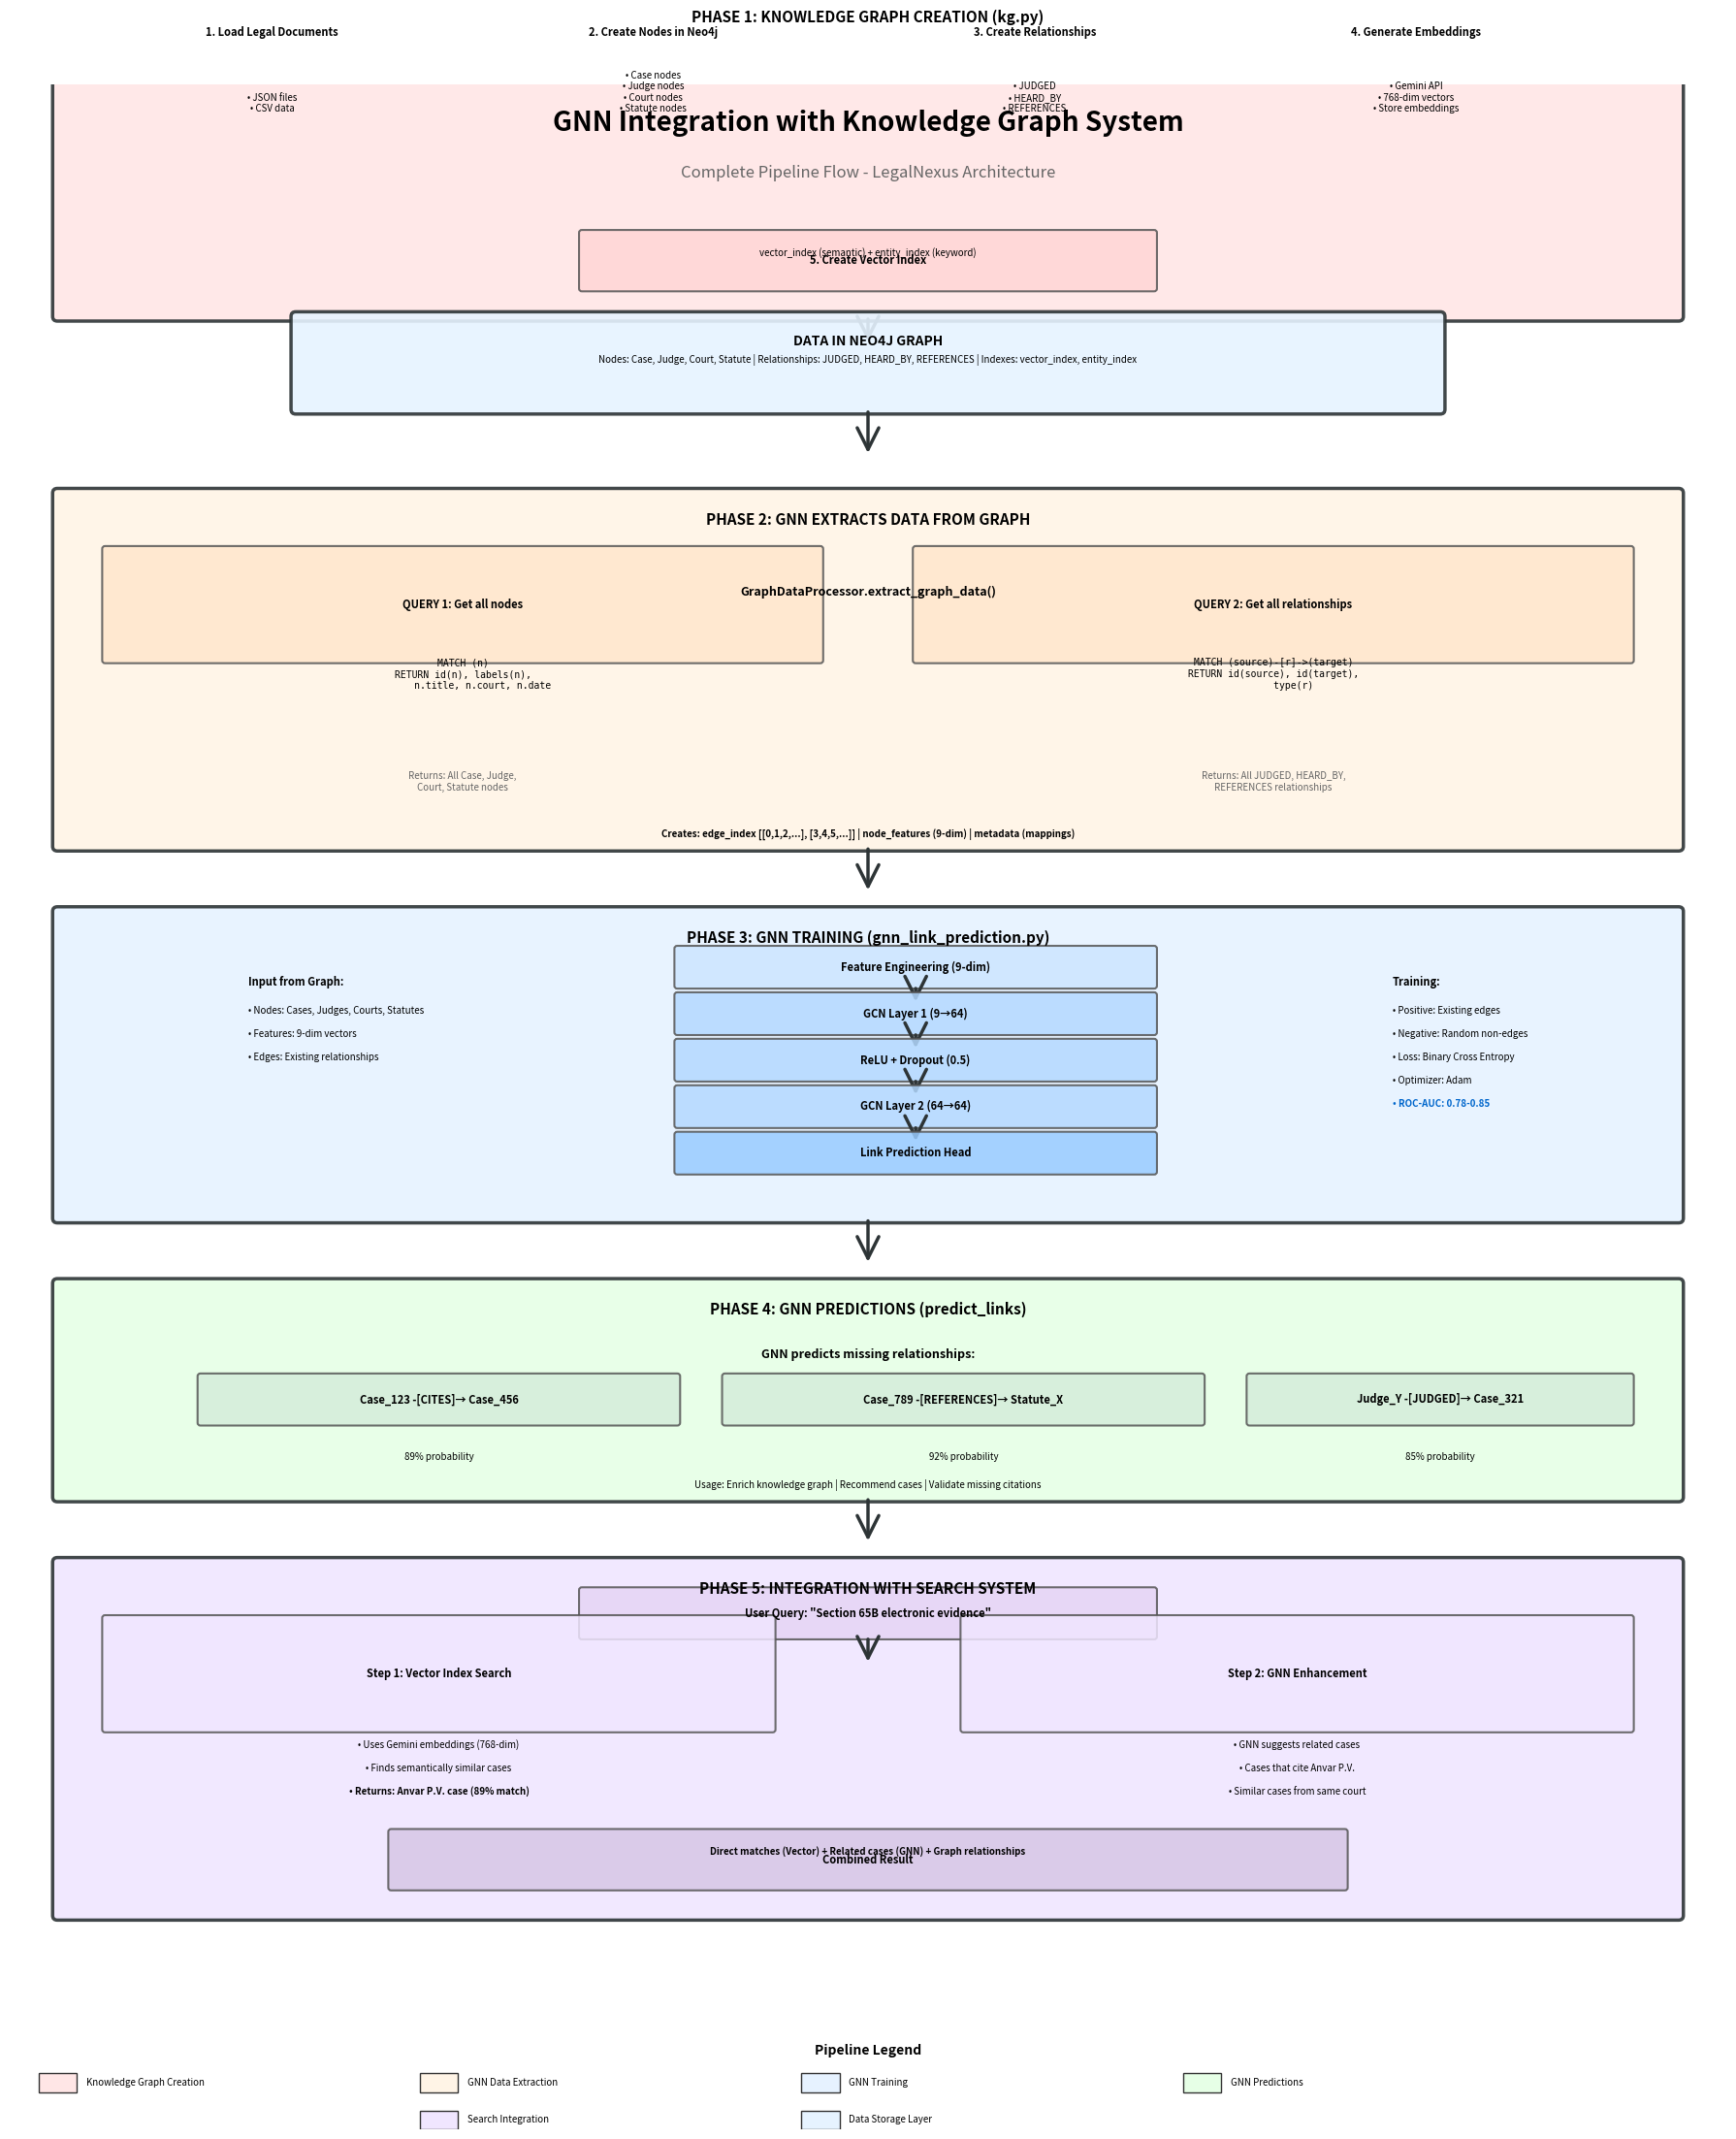

Reproduce this figure in Python. (Note: this script raises an exception after producing the figure.)
#!/usr/bin/env python3
"""
Generate GNN Integration Diagram
Shows how GNN connects to Knowledge Graph and Vector Index system
"""

import matplotlib.pyplot as plt
import matplotlib.patches as mpatches
from matplotlib.patches import FancyBboxPatch, FancyArrowPatch, Rectangle

def create_gnn_integration_diagram():
    """Generate complete GNN integration flow diagram"""
    fig, ax = plt.subplots(figsize=(18, 22), dpi=300)
    ax.set_xlim(0, 18)
    ax.set_ylim(0, 22)
    ax.axis('off')
    
    # Title
    ax.text(9, 21.5, 'GNN Integration with Knowledge Graph System', 
            fontsize=20, fontweight='bold', ha='center')
    ax.text(9, 21, 'Complete Pipeline Flow - LegalNexus Architecture', 
            fontsize=12, ha='center', style='italic', color='#666')
    
    # Color scheme
    COLOR_KG = '#FFE6E6'      # Light red - Knowledge Graph
    COLOR_DATA = '#E6F3FF'    # Light blue - Data layer
    COLOR_GNN = '#FFF4E6'     # Light orange - GNN
    COLOR_PREDICT = '#E6FFE6' # Light green - Predictions
    COLOR_SEARCH = '#F0E6FF'  # Light purple - Search
    
    y_pos = 19.5
    
    # ========================================================================
    # PHASE 1: KNOWLEDGE GRAPH CREATION
    # ========================================================================
    
    # Main box
    create_box(ax, 0.5, y_pos, 17, 3.5, COLOR_KG, 
               'PHASE 1: KNOWLEDGE GRAPH CREATION (kg.py)', 11)
    
    # Step boxes inside
    create_small_box(ax, 1, y_pos+2.8, 3.5, 0.5, '#FFD6D6', '1. Load Legal Documents')
    create_small_box(ax, 5, y_pos+2.8, 3.5, 0.5, '#FFD6D6', '2. Create Nodes in Neo4j')
    create_small_box(ax, 9, y_pos+2.8, 3.5, 0.5, '#FFD6D6', '3. Create Relationships')
    create_small_box(ax, 13, y_pos+2.8, 3.5, 0.5, '#FFD6D6', '4. Generate Embeddings')
    
    # Details
    details_y = y_pos + 2.2
    ax.text(2.75, details_y, '• JSON files\n• CSV data', fontsize=7, ha='center')
    ax.text(6.75, details_y, '• Case nodes\n• Judge nodes\n• Court nodes\n• Statute nodes', fontsize=7, ha='center')
    ax.text(10.75, details_y, '• JUDGED\n• HEARD_BY\n• REFERENCES', fontsize=7, ha='center')
    ax.text(14.75, details_y, '• Gemini API\n• 768-dim vectors\n• Store embeddings', fontsize=7, ha='center')
    
    # Vector Index creation
    create_small_box(ax, 6, y_pos+0.3, 6, 0.6, '#FFD6D6', '5. Create Vector Index')
    ax.text(9, y_pos+0.65, 'vector_index (semantic) + entity_index (keyword)', 
            fontsize=7, ha='center', style='italic')
    
    # Arrow down
    create_arrow(ax, 9, y_pos, 9, y_pos-0.3)
    
    y_pos -= 1
    
    # Neo4j data layer
    create_box(ax, 3, y_pos, 12, 1, COLOR_DATA, 'DATA IN NEO4J GRAPH', 10)
    ax.text(9, y_pos+0.5, 'Nodes: Case, Judge, Court, Statute | Relationships: JUDGED, HEARD_BY, REFERENCES | Indexes: vector_index, entity_index', 
            fontsize=7, ha='center')
    
    create_arrow(ax, 9, y_pos, 9, y_pos-0.5)
    
    # ========================================================================
    # PHASE 2: GNN EXTRACTS DATA
    # ========================================================================
    
    y_pos -= 1.2
    
    create_box(ax, 0.5, y_pos-3.5, 17, 3.8, COLOR_GNN, 
               'PHASE 2: GNN EXTRACTS DATA FROM GRAPH', 11)
    
    # GraphDataProcessor
    ax.text(9, y_pos-0.8, 'GraphDataProcessor.extract_graph_data()', 
            fontsize=9, ha='center', fontweight='bold')
    
    # Query boxes
    create_small_box(ax, 1, y_pos-1.5, 7.5, 1.2, '#FFE6CC', 'QUERY 1: Get all nodes')
    ax.text(4.75, y_pos-1.8, 'MATCH (n)\nRETURN id(n), labels(n),\n       n.title, n.court, n.date', 
            fontsize=7, ha='center', family='monospace')
    
    create_small_box(ax, 9.5, y_pos-1.5, 7.5, 1.2, '#FFE6CC', 'QUERY 2: Get all relationships')
    ax.text(13.25, y_pos-1.8, 'MATCH (source)-[r]->(target)\nRETURN id(source), id(target),\n       type(r)', 
            fontsize=7, ha='center', family='monospace')
    
    # Results
    ax.text(4.75, y_pos-2.9, 'Returns: All Case, Judge,\nCourt, Statute nodes', 
            fontsize=7, ha='center', style='italic', color='#666')
    ax.text(13.25, y_pos-2.9, 'Returns: All JUDGED, HEARD_BY,\nREFERENCES relationships', 
            fontsize=7, ha='center', style='italic', color='#666')
    
    # Creates section
    ax.text(9, y_pos-3.4, 'Creates: edge_index [[0,1,2,...], [3,4,5,...]] | node_features (9-dim) | metadata (mappings)', 
            fontsize=7, ha='center', fontweight='bold')
    
    create_arrow(ax, 9, y_pos-3.5, 9, y_pos-4)
    
    # ========================================================================
    # PHASE 3: GNN TRAINING
    # ========================================================================
    
    y_pos -= 4.5
    
    create_box(ax, 0.5, y_pos-3, 17, 3.3, '#E6F2FF', 
               'PHASE 3: GNN TRAINING (gnn_link_prediction.py)', 11)
    
    # Input section
    ax.text(2.5, y_pos-0.5, 'Input from Graph:', fontsize=8, fontweight='bold')
    ax.text(2.5, y_pos-0.8, '• Nodes: Cases, Judges, Courts, Statutes', fontsize=7)
    ax.text(2.5, y_pos-1.05, '• Features: 9-dim vectors', fontsize=7)
    ax.text(2.5, y_pos-1.3, '• Edges: Existing relationships', fontsize=7)
    
    # GNN Model architecture (vertical flow)
    model_x = 7
    create_small_box(ax, model_x, y_pos-0.5, 5, 0.4, '#CCE5FF', 'Feature Engineering (9-dim)')
    create_arrow(ax, model_x+2.5, y_pos-0.5, model_x+2.5, y_pos-0.7, label='')
    
    create_small_box(ax, model_x, y_pos-1, 5, 0.4, '#B3D9FF', 'GCN Layer 1 (9→64)')
    create_arrow(ax, model_x+2.5, y_pos-1, model_x+2.5, y_pos-1.2)
    
    create_small_box(ax, model_x, y_pos-1.5, 5, 0.4, '#B3D9FF', 'ReLU + Dropout (0.5)')
    create_arrow(ax, model_x+2.5, y_pos-1.5, model_x+2.5, y_pos-1.7)
    
    create_small_box(ax, model_x, y_pos-2, 5, 0.4, '#B3D9FF', 'GCN Layer 2 (64→64)')
    create_arrow(ax, model_x+2.5, y_pos-2, model_x+2.5, y_pos-2.2)
    
    create_small_box(ax, model_x, y_pos-2.5, 5, 0.4, '#99CCFF', 'Link Prediction Head')
    
    # Training details
    ax.text(14.5, y_pos-0.5, 'Training:', fontsize=8, fontweight='bold')
    ax.text(14.5, y_pos-0.8, '• Positive: Existing edges', fontsize=7)
    ax.text(14.5, y_pos-1.05, '• Negative: Random non-edges', fontsize=7)
    ax.text(14.5, y_pos-1.3, '• Loss: Binary Cross Entropy', fontsize=7)
    ax.text(14.5, y_pos-1.55, '• Optimizer: Adam', fontsize=7)
    ax.text(14.5, y_pos-1.8, '• ROC-AUC: 0.78-0.85', fontsize=7, fontweight='bold', color='#0066CC')
    
    create_arrow(ax, 9, y_pos-3, 9, y_pos-3.5)
    
    # ========================================================================
    # PHASE 4: GNN PREDICTIONS
    # ========================================================================
    
    y_pos -= 4
    
    create_box(ax, 0.5, y_pos-2, 17, 2.3, COLOR_PREDICT, 
               'PHASE 4: GNN PREDICTIONS (predict_links)', 11)
    
    ax.text(9, y_pos-0.5, 'GNN predicts missing relationships:', 
            fontsize=9, ha='center', fontweight='bold')
    
    # Prediction examples
    create_small_box(ax, 2, y_pos-1.2, 5, 0.5, '#D4EDDA', 'Case_123 -[CITES]→ Case_456')
    ax.text(4.5, y_pos-1.6, '89% probability', fontsize=7, ha='center', style='italic')
    
    create_small_box(ax, 7.5, y_pos-1.2, 5, 0.5, '#D4EDDA', 'Case_789 -[REFERENCES]→ Statute_X')
    ax.text(10, y_pos-1.6, '92% probability', fontsize=7, ha='center', style='italic')
    
    create_small_box(ax, 13, y_pos-1.2, 4, 0.5, '#D4EDDA', 'Judge_Y -[JUDGED]→ Case_321')
    ax.text(15, y_pos-1.6, '85% probability', fontsize=7, ha='center', style='italic')
    
    # Usage
    ax.text(9, y_pos-1.9, 'Usage: Enrich knowledge graph | Recommend cases | Validate missing citations', 
            fontsize=7, ha='center', style='italic')
    
    create_arrow(ax, 9, y_pos-2, 9, y_pos-2.5)
    
    # ========================================================================
    # PHASE 5: INTEGRATION WITH SEARCH
    # ========================================================================
    
    y_pos -= 3
    
    create_box(ax, 0.5, y_pos-3.5, 17, 3.8, COLOR_SEARCH, 
               'PHASE 5: INTEGRATION WITH SEARCH SYSTEM', 11)
    
    # User query
    create_small_box(ax, 6, y_pos-0.5, 6, 0.5, '#E6D4F5', 'User Query: "Section 65B electronic evidence"')
    create_arrow(ax, 9, y_pos-0.5, 9, y_pos-0.8)
    
    # Step 1: Vector search
    create_small_box(ax, 1, y_pos-1.5, 7, 1.2, '#F0E6FF', 'Step 1: Vector Index Search')
    ax.text(4.5, y_pos-1.7, '• Uses Gemini embeddings (768-dim)', fontsize=7, ha='center')
    ax.text(4.5, y_pos-1.95, '• Finds semantically similar cases', fontsize=7, ha='center')
    ax.text(4.5, y_pos-2.2, '• Returns: Anvar P.V. case (89% match)', fontsize=7, ha='center', fontweight='bold')
    
    # Step 2: GNN enhancement
    create_small_box(ax, 10, y_pos-1.5, 7, 1.2, '#F0E6FF', 'Step 2: GNN Enhancement')
    ax.text(13.5, y_pos-1.7, '• GNN suggests related cases', fontsize=7, ha='center')
    ax.text(13.5, y_pos-1.95, '• Cases that cite Anvar P.V.', fontsize=7, ha='center')
    ax.text(13.5, y_pos-2.2, '• Similar cases from same court', fontsize=7, ha='center')
    
    # Combined result
    create_small_box(ax, 4, y_pos-3.2, 10, 0.6, '#D6C6E6', 'Combined Result')
    ax.text(9, y_pos-2.85, 'Direct matches (Vector) + Related cases (GNN) + Graph relationships', 
            fontsize=7, ha='center', fontweight='bold')
    
    # Legend
    legend_y = 0.8
    ax.text(9, legend_y, 'Pipeline Legend', fontsize=10, ha='center', fontweight='bold')
    
    legend_items = [
        (1, legend_y-0.3, COLOR_KG, 'Knowledge Graph Creation'),
        (5, legend_y-0.3, COLOR_GNN, 'GNN Data Extraction'),
        (9, legend_y-0.3, '#E6F2FF', 'GNN Training'),
        (13, legend_y-0.3, COLOR_PREDICT, 'GNN Predictions'),
        (5, legend_y-0.7, COLOR_SEARCH, 'Search Integration'),
        (9, legend_y-0.7, COLOR_DATA, 'Data Storage Layer')
    ]
    
    for x, y, color, label in legend_items:
        rect = Rectangle((x-0.7, y-0.1), 0.4, 0.2, facecolor=color, edgecolor='#333', linewidth=1)
        ax.add_patch(rect)
        ax.text(x-0.2, y, label, fontsize=7, va='center')
    
    plt.tight_layout()
    plt.savefig('/Users/<user>/legalnexus-backend/docs/graphs/gnn_integration_complete.png', 
                dpi=300, bbox_inches='tight', facecolor='white')
    print("✅ Generated: docs/graphs/gnn_integration_complete.png")
    plt.close()

def create_box(ax, x, y, width, height, color, title, title_size=10):
    """Create a phase box"""
    box = FancyBboxPatch(
        (x, y), width, height,
        boxstyle="round,pad=0.05",
        facecolor=color,
        edgecolor='#2d3436',
        linewidth=2.5,
        alpha=0.9
    )
    ax.add_patch(box)
    ax.text(x + width/2, y + height - 0.2, title, 
            fontsize=title_size, fontweight='bold', ha='center', va='top')

def create_small_box(ax, x, y, width, height, color, text):
    """Create a small component box"""
    box = FancyBboxPatch(
        (x, y), width, height,
        boxstyle="round,pad=0.03",
        facecolor=color,
        edgecolor='#555',
        linewidth=1.5,
        alpha=0.85
    )
    ax.add_patch(box)
    ax.text(x + width/2, y + height/2, text, 
            fontsize=8, ha='center', va='center', fontweight='bold')

def create_arrow(ax, x1, y1, x2, y2, label=None):
    """Create an arrow"""
    arrow = FancyArrowPatch(
        (x1, y1), (x2, y2),
        arrowstyle='->,head_width=0.4,head_length=0.8',
        color='#2d3436',
        linewidth=2.5,
        mutation_scale=20
    )
    ax.add_patch(arrow)
    if label:
        mid_x = (x1 + x2) / 2
        mid_y = (y1 + y2) / 2
        ax.text(mid_x + 0.3, mid_y, label, fontsize=7, ha='left', va='center',
                bbox=dict(boxstyle='round,pad=0.3', facecolor='white', alpha=0.9))

if __name__ == "__main__":
    create_gnn_integration_diagram()
    print("\n📊 GNN Integration Diagram Created Successfully!")
    print("   File: docs/graphs/gnn_integration_complete.png")
    print("   Resolution: 300 DPI (high quality)")






